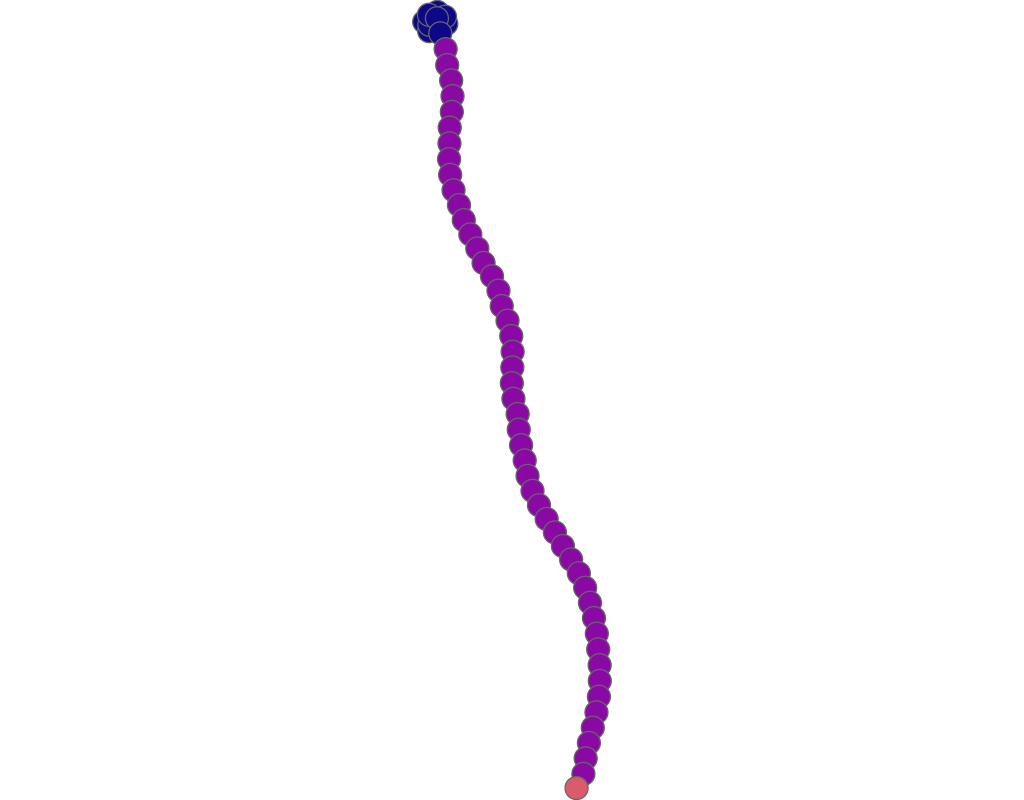

Data behind this chart, as committed beside it:
experiment, frame, file, download, jaccard, spanning_tree, quality, fdl_init, frameTime, crossing, crossingAngle, angularResolutionMin, angularResolutionDev, totalEnergy, avgMotion, maxMotion, trustworthy_k_idx, trustworthy_q_local, trustworthy_q_global, continuity_k_idx, continuity_q_local, continuity_q_global, lcmc_k_idx, lcmc_q_local
other_lollipop_graph__10_50___neato, 1, data/neato/lollipop_graph__10_50__.json, 192.4, 0.7, 0.1, 0, 21.8, 0, 0.9254, 0.8053, 0.824, 0.8913, 0, 1640, 3673, 18, 0.9965, 0.9989, 18, 0.9965, 0.9988, 18, 0.764
